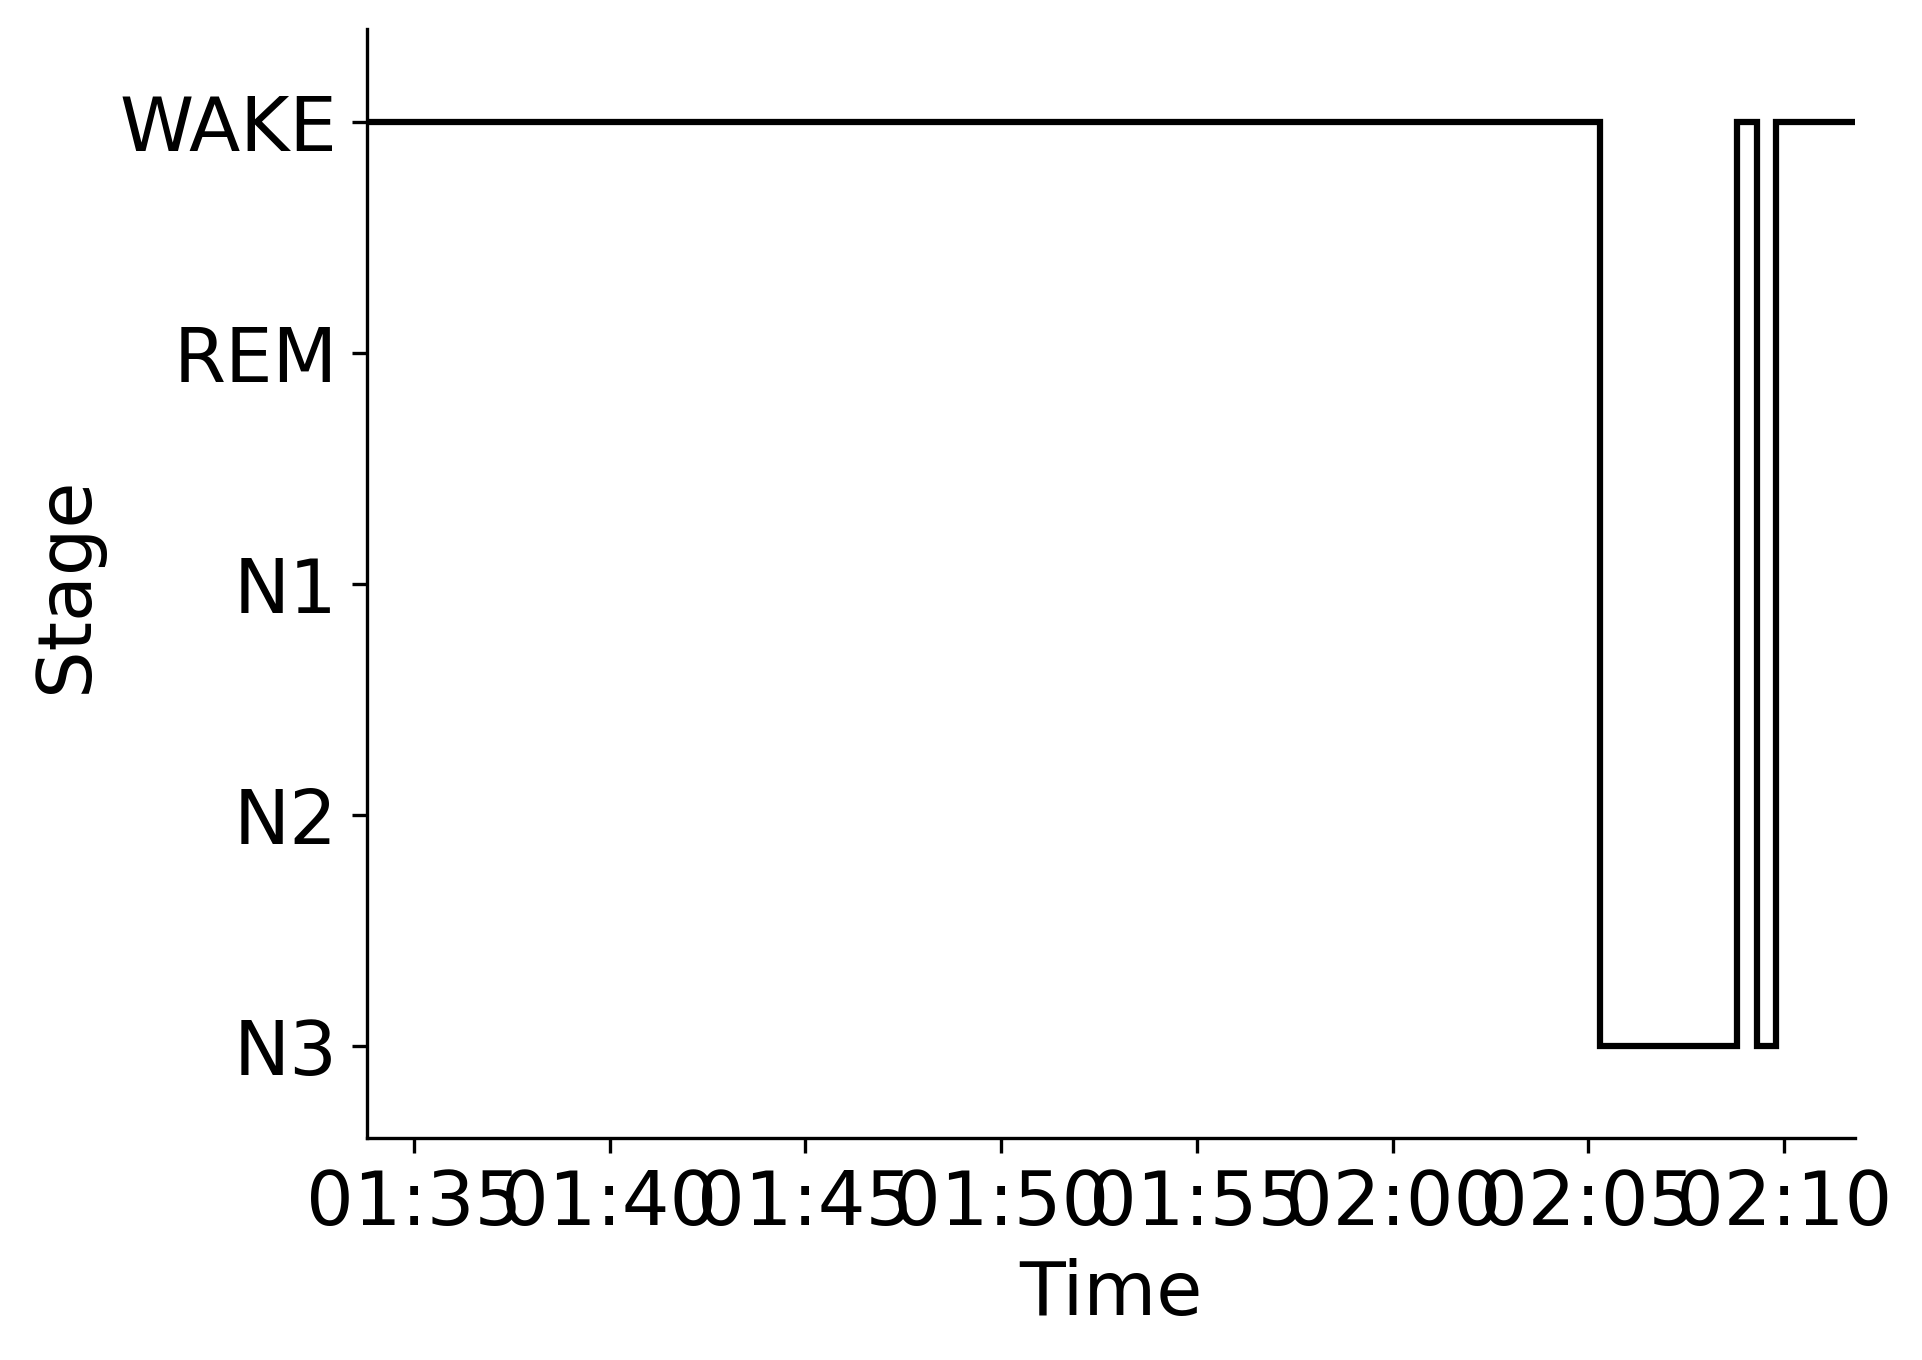

Source data for this figure (header and first rows):
Epoch, Subject, Session, Recording, RecordingEpoch, Time, Stage
0, sub-00029, ses-2, sub-00029_ses-2_task-sleep_acq-20160519T…, 0, 2016-05-19 01:33:47.776939+00:00, WAKE
1, sub-00029, ses-2, sub-00029_ses-2_task-sleep_acq-20160519T…, 1, 2016-05-19 01:34:17.776939+00:00, WAKE
2, sub-00029, ses-2, sub-00029_ses-2_task-sleep_acq-20160519T…, 2, 2016-05-19 01:34:47.776939+00:00, WAKE
3, sub-00029, ses-2, sub-00029_ses-2_task-sleep_acq-20160519T…, 3, 2016-05-19 01:35:17.776939+00:00, WAKE
4, sub-00029, ses-2, sub-00029_ses-2_task-sleep_acq-20160519T…, 4, 2016-05-19 01:35:47.776939+00:00, WAKE
5, sub-00029, ses-2, sub-00029_ses-2_task-sleep_acq-20160519T…, 5, 2016-05-19 01:36:17.776939+00:00, WAKE
6, sub-00029, ses-2, sub-00029_ses-2_task-sleep_acq-20160519T…, 6, 2016-05-19 01:36:47.776939+00:00, WAKE
7, sub-00029, ses-2, sub-00029_ses-2_task-sleep_acq-20160519T…, 7, 2016-05-19 01:37:17.776939+00:00, WAKE
8, sub-00029, ses-2, sub-00029_ses-2_task-sleep_acq-20160519T…, 8, 2016-05-19 01:37:47.776939+00:00, WAKE
9, sub-00029, ses-2, sub-00029_ses-2_task-sleep_acq-20160519T…, 9, 2016-05-19 01:38:17.776939+00:00, WAKE
10, sub-00029, ses-2, sub-00029_ses-2_task-sleep_acq-20160519T…, 10, 2016-05-19 01:38:47.776939+00:00, WAKE
11, sub-00029, ses-2, sub-00029_ses-2_task-sleep_acq-20160519T…, 11, 2016-05-19 01:39:17.776939+00:00, WAKE
12, sub-00029, ses-2, sub-00029_ses-2_task-sleep_acq-20160519T…, 12, 2016-05-19 01:39:47.776939+00:00, WAKE
13, sub-00029, ses-2, sub-00029_ses-2_task-sleep_acq-20160519T…, 13, 2016-05-19 01:40:17.776939+00:00, WAKE
14, sub-00029, ses-2, sub-00029_ses-2_task-sleep_acq-20160519T…, 14, 2016-05-19 01:40:47.776939+00:00, WAKE
15, sub-00029, ses-2, sub-00029_ses-2_task-sleep_acq-20160519T…, 15, 2016-05-19 01:41:17.776939+00:00, WAKE
16, sub-00029, ses-2, sub-00029_ses-2_task-sleep_acq-20160519T…, 16, 2016-05-19 01:41:47.776939+00:00, WAKE
17, sub-00029, ses-2, sub-00029_ses-2_task-sleep_acq-20160519T…, 17, 2016-05-19 01:42:17.776939+00:00, WAKE
18, sub-00029, ses-2, sub-00029_ses-2_task-sleep_acq-20160519T…, 18, 2016-05-19 01:42:47.776939+00:00, WAKE
19, sub-00029, ses-2, sub-00029_ses-2_task-sleep_acq-20160519T…, 19, 2016-05-19 01:43:17.776939+00:00, WAKE
20, sub-00029, ses-2, sub-00029_ses-2_task-sleep_acq-20160519T…, 20, 2016-05-19 01:43:47.776939+00:00, WAKE
21, sub-00029, ses-2, sub-00029_ses-2_task-sleep_acq-20160519T…, 21, 2016-05-19 01:44:17.776939+00:00, WAKE
22, sub-00029, ses-2, sub-00029_ses-2_task-sleep_acq-20160519T…, 22, 2016-05-19 01:44:47.776939+00:00, WAKE
23, sub-00029, ses-2, sub-00029_ses-2_task-sleep_acq-20160519T…, 23, 2016-05-19 01:45:17.776939+00:00, WAKE
24, sub-00029, ses-2, sub-00029_ses-2_task-sleep_acq-20160519T…, 24, 2016-05-19 01:45:47.776939+00:00, WAKE
25, sub-00029, ses-2, sub-00029_ses-2_task-sleep_acq-20160519T…, 25, 2016-05-19 01:46:17.776939+00:00, WAKE
26, sub-00029, ses-2, sub-00029_ses-2_task-sleep_acq-20160519T…, 26, 2016-05-19 01:46:47.776939+00:00, WAKE
27, sub-00029, ses-2, sub-00029_ses-2_task-sleep_acq-20160519T…, 27, 2016-05-19 01:47:17.776939+00:00, WAKE
28, sub-00029, ses-2, sub-00029_ses-2_task-sleep_acq-20160519T…, 28, 2016-05-19 01:47:47.776939+00:00, WAKE
29, sub-00029, ses-2, sub-00029_ses-2_task-sleep_acq-20160519T…, 29, 2016-05-19 01:48:17.776939+00:00, WAKE
30, sub-00029, ses-2, sub-00029_ses-2_task-sleep_acq-20160519T…, 30, 2016-05-19 01:48:47.776939+00:00, WAKE
31, sub-00029, ses-2, sub-00029_ses-2_task-sleep_acq-20160519T…, 31, 2016-05-19 01:49:17.776939+00:00, WAKE
32, sub-00029, ses-2, sub-00029_ses-2_task-sleep_acq-20160519T…, 32, 2016-05-19 01:49:47.776939+00:00, WAKE
33, sub-00029, ses-2, sub-00029_ses-2_task-sleep_acq-20160519T…, 33, 2016-05-19 01:50:17.776939+00:00, WAKE
34, sub-00029, ses-2, sub-00029_ses-2_task-sleep_acq-20160519T…, 34, 2016-05-19 01:50:47.776939+00:00, WAKE
35, sub-00029, ses-2, sub-00029_ses-2_task-sleep_acq-20160519T…, 35, 2016-05-19 01:51:17.776939+00:00, WAKE
36, sub-00029, ses-2, sub-00029_ses-2_task-sleep_acq-20160519T…, 36, 2016-05-19 01:51:47.776939+00:00, WAKE
37, sub-00029, ses-2, sub-00029_ses-2_task-sleep_acq-20160519T…, 37, 2016-05-19 01:52:17.776939+00:00, WAKE
38, sub-00029, ses-2, sub-00029_ses-2_task-sleep_acq-20160519T…, 38, 2016-05-19 01:52:47.776939+00:00, WAKE
39, sub-00029, ses-2, sub-00029_ses-2_task-sleep_acq-20160519T…, 39, 2016-05-19 01:53:17.776939+00:00, WAKE
40, sub-00029, ses-2, sub-00029_ses-2_task-sleep_acq-20160519T…, 40, 2016-05-19 01:53:47.776939+00:00, WAKE
41, sub-00029, ses-2, sub-00029_ses-2_task-sleep_acq-20160519T…, 41, 2016-05-19 01:54:17.776939+00:00, WAKE
42, sub-00029, ses-2, sub-00029_ses-2_task-sleep_acq-20160519T…, 42, 2016-05-19 01:54:47.776939+00:00, WAKE
43, sub-00029, ses-2, sub-00029_ses-2_task-sleep_acq-20160519T…, 43, 2016-05-19 01:55:17.776939+00:00, WAKE
44, sub-00029, ses-2, sub-00029_ses-2_task-sleep_acq-20160519T…, 44, 2016-05-19 01:55:47.776939+00:00, WAKE
45, sub-00029, ses-2, sub-00029_ses-2_task-sleep_acq-20160519T…, 45, 2016-05-19 01:56:17.776939+00:00, WAKE
46, sub-00029, ses-2, sub-00029_ses-2_task-sleep_acq-20160519T…, 46, 2016-05-19 01:56:47.776939+00:00, WAKE
47, sub-00029, ses-2, sub-00029_ses-2_task-sleep_acq-20160519T…, 47, 2016-05-19 01:57:17.776939+00:00, WAKE
48, sub-00029, ses-2, sub-00029_ses-2_task-sleep_acq-20160519T…, 48, 2016-05-19 01:57:47.776939+00:00, WAKE
49, sub-00029, ses-2, sub-00029_ses-2_task-sleep_acq-20160519T…, 49, 2016-05-19 01:58:17.776939+00:00, WAKE
50, sub-00029, ses-2, sub-00029_ses-2_task-sleep_acq-20160519T…, 50, 2016-05-19 01:58:47.776939+00:00, WAKE
51, sub-00029, ses-2, sub-00029_ses-2_task-sleep_acq-20160519T…, 51, 2016-05-19 01:59:17.776939+00:00, WAKE
52, sub-00029, ses-2, sub-00029_ses-2_task-sleep_acq-20160519T…, 52, 2016-05-19 01:59:47.776939+00:00, WAKE
53, sub-00029, ses-2, sub-00029_ses-2_task-sleep_acq-20160519T…, 53, 2016-05-19 02:00:17.776939+00:00, WAKE
54, sub-00029, ses-2, sub-00029_ses-2_task-sleep_acq-20160519T…, 54, 2016-05-19 02:00:47.776939+00:00, WAKE
55, sub-00029, ses-2, sub-00029_ses-2_task-sleep_acq-20160519T…, 55, 2016-05-19 02:01:17.776939+00:00, WAKE
56, sub-00029, ses-2, sub-00029_ses-2_task-sleep_acq-20160519T…, 56, 2016-05-19 02:01:47.776939+00:00, WAKE
57, sub-00029, ses-2, sub-00029_ses-2_task-sleep_acq-20160519T…, 57, 2016-05-19 02:02:17.776939+00:00, WAKE
58, sub-00029, ses-2, sub-00029_ses-2_task-sleep_acq-20160519T…, 58, 2016-05-19 02:02:47.776939+00:00, WAKE
59, sub-00029, ses-2, sub-00029_ses-2_task-sleep_acq-20160519T…, 59, 2016-05-19 02:03:17.776939+00:00, WAKE
... 16 more rows
